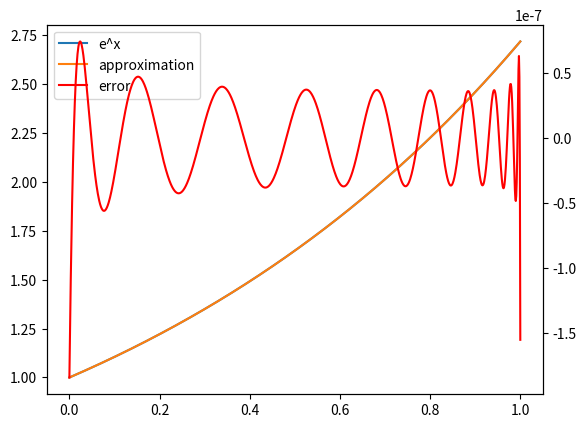

The script that saved this image:
import numpy as np
from matplotlib import pyplot as plt
from scipy.integrate import quad
from scipy.linalg import hilbert
import time

def f(x, k):
    return x**k * np.exp(x)

def integral(k,f): 
    result, error = quad(f, 0, 1, args=(k,))
    return result

def approx(x, a):
    return sum(a[i] * x**i for i in range(len(a)))
start=time.time()
n=100
b=np.array([integral(i,f=f) for i in range(n+1)])
A=hilbert(n+1)
X=np.linalg.solve(A,b)
fig,ax1=plt.subplots()
x = np.linspace(0, 1, 1000)
y = np.e**x
y_approx = approx(x, X)
end=time.time()
print("run time:",end-start)
line1,=ax1.plot(x, y, label='e^x')
line2,=ax1.plot(x, y_approx, label='approximation')
ax2=ax1.twinx()
line3,=ax2.plot(x,y_approx-y,label='error',color='r')
lines = [line1, line2, line3]
labels = [l.get_label() for l in lines]
ax1.legend(lines, labels,loc='best')
plt.show()